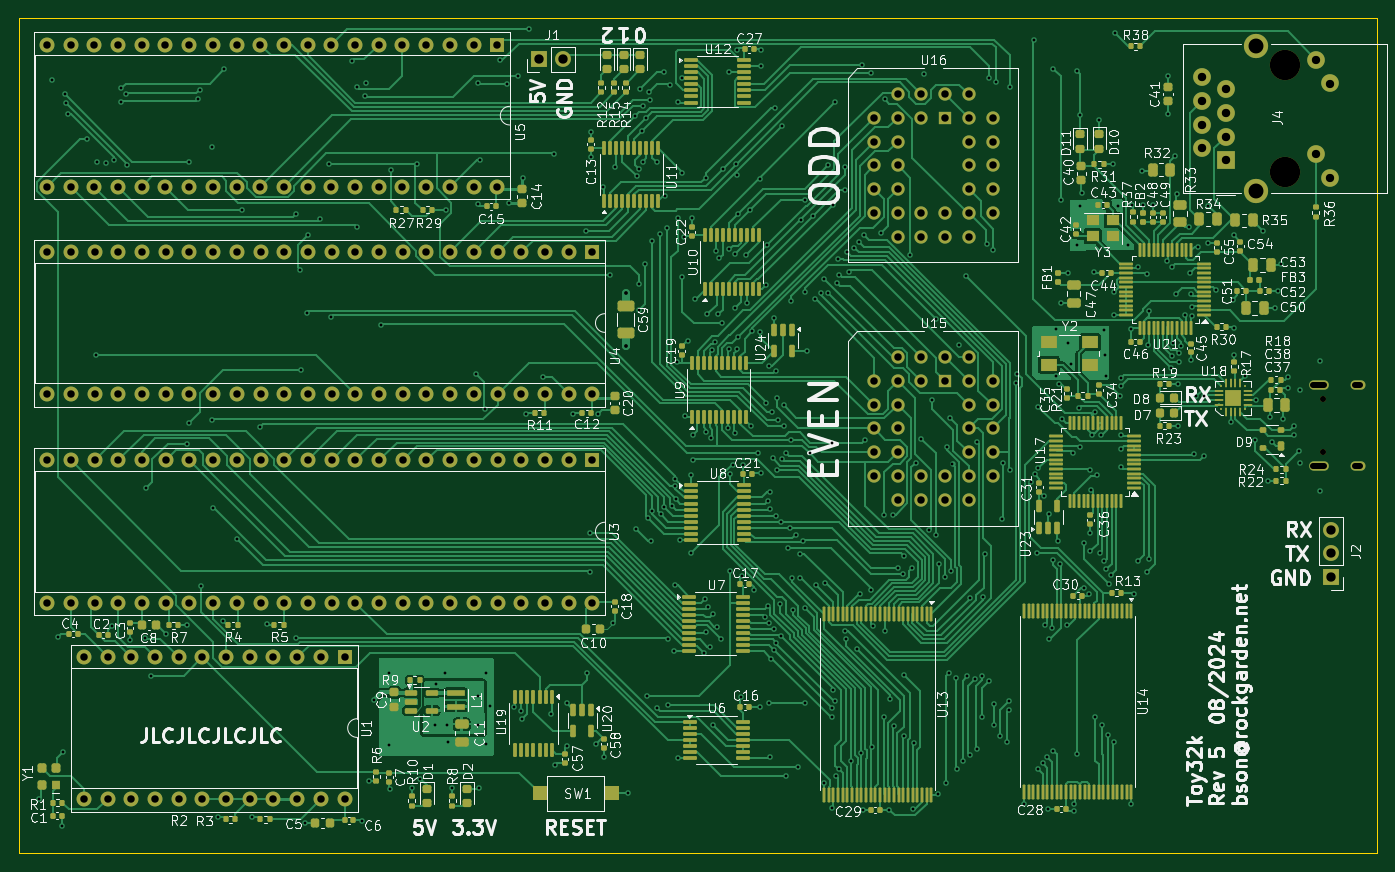
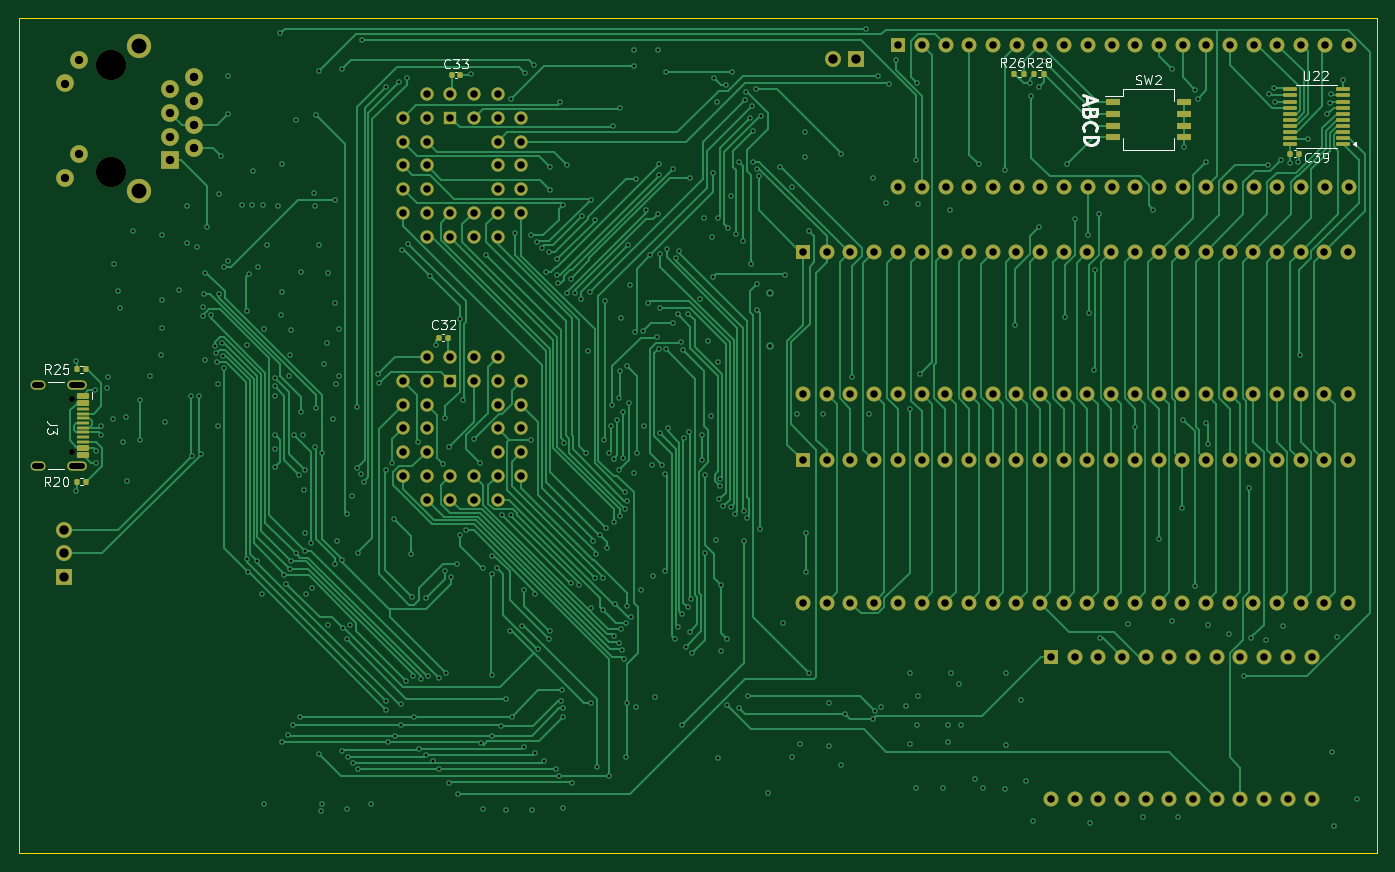
Circuit board: 11 layer files. Board 145.5 x 89.6 mm.
- bottom_copper: ns32k-B_Cu.gbl (81144 bytes)
- bottom_mask: ns32k-B_Mask.gbs (9953 bytes)
- paste: ns32k-B_Paste.gbp (3270 bytes)
- bottom_silk: ns32k-B_Silkscreen.gbo (32479 bytes)
- outline: ns32k-Edge_Cuts.gm1 (641 bytes)
- top_copper: ns32k-F_Cu.gtl (162411 bytes)
- top_mask: ns32k-F_Mask.gts (27140 bytes)
- paste: ns32k-F_Paste.gtp (20457 bytes)
- top_silk: ns32k-F_Silkscreen.gto (282385 bytes)
- drill: ns32k-NPTH.drl (465 bytes)
- drill: ns32k-PTH.drl (13973 bytes)

=== bottom_copper: ns32k-B_Cu.gbl (81144 bytes, source omitted) ===
=== bottom_mask: ns32k-B_Mask.gbs (9953 bytes, source omitted) ===
=== paste: ns32k-B_Paste.gbp (3270 bytes, source withheld) ===
=== bottom_silk: ns32k-B_Silkscreen.gbo (32479 bytes, source omitted) ===
=== outline: ns32k-Edge_Cuts.gm1 ===
G04 #@! TF.GenerationSoftware,KiCad,Pcbnew,8.0.4*
G04 #@! TF.CreationDate,2024-08-18T20:29:47-07:00*
G04 #@! TF.ProjectId,ns32k,6e733332-6b2e-46b6-9963-61645f706362,5*
G04 #@! TF.SameCoordinates,Original*
G04 #@! TF.FileFunction,Profile,NP*
%FSLAX46Y46*%
G04 Gerber Fmt 4.6, Leading zero omitted, Abs format (unit mm)*
G04 Created by KiCad (PCBNEW 8.0.4) date 2024-08-18 20:29:47*
%MOMM*%
%LPD*%
G01*
G04 APERTURE LIST*
G04 #@! TA.AperFunction,Profile*
%ADD10C,0.100000*%
G04 #@! TD*
G04 APERTURE END LIST*
D10*
X58826400Y-50215800D02*
X204368400Y-50215800D01*
X204368400Y-139776200D01*
X58826400Y-139776200D01*
X58826400Y-50215800D01*
M02*

=== top_copper: ns32k-F_Cu.gtl (162411 bytes, source omitted) ===
=== top_mask: ns32k-F_Mask.gts (27140 bytes, source omitted) ===
=== paste: ns32k-F_Paste.gtp (20457 bytes, source omitted) ===
=== top_silk: ns32k-F_Silkscreen.gto (282385 bytes, source omitted) ===
=== drill: ns32k-NPTH.drl ===
M48
; DRILL file {KiCad 8.0.4} date 2024-08-18T20:31:05-0700
; FORMAT={-:-/ absolute / metric / decimal}
; #@! TF.CreationDate,2024-08-18T20:31:05-07:00
; #@! TF.GenerationSoftware,Kicad,Pcbnew,8.0.4
; #@! TF.FileFunction,NonPlated,1,4,NPTH
FMAT,2
METRIC
; #@! TA.AperFunction,NonPlated,NPTH,ComponentDrill
T1C0.650
; #@! TA.AperFunction,NonPlated,NPTH,ComponentDrill
T2C3.250
%
G90
G05
T1
X198.639Y-91.039
X198.639Y-96.819
T2
X194.509Y-55.347
X194.509Y-66.777
M30

=== drill: ns32k-PTH.drl (13973 bytes, source omitted) ===
